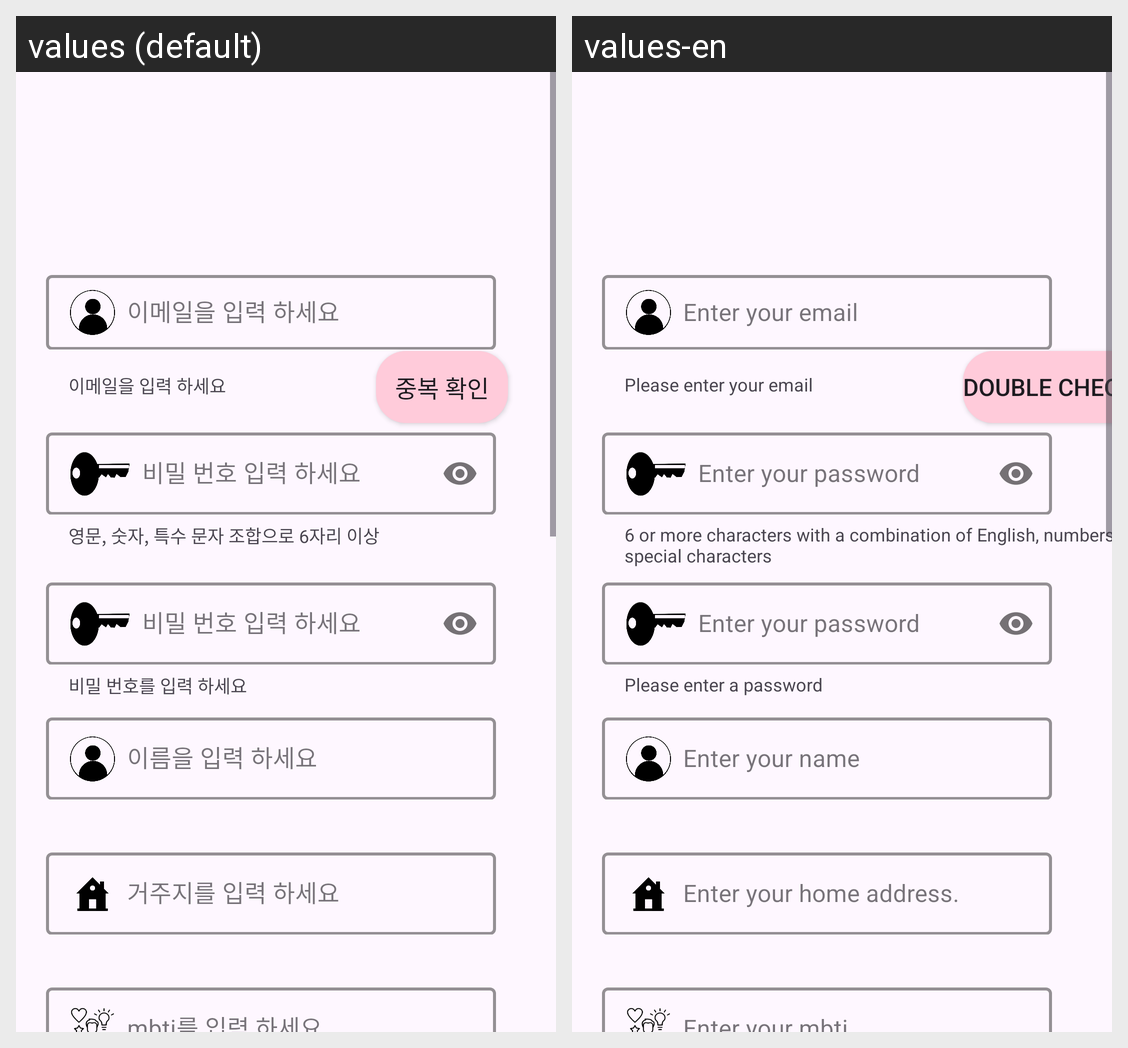

Locale-by-locale string values for the Android screen shown in this grid:
Android screen res/layout/activity_sign_up.xml rendered under 2 locales, left to right: values (default), values-en. Device: Nexus 5 (rendered at 1080×1920; each locale shown at half size, 540×960, under a caption strip naming it); theme Theme.Sixtagram.
Strings drawn on this screen, with the default value and each locale's value (text and hints the layout hard-codes, and strings that could not be matched under every locale, appear in the picture but are not listed):

login_edit_email
  values: 이메일을 입력 하세요
  values-en: Enter your email

login_edit_password
  values: 비밀 번호 입력 하세요
  values-en: Enter your password

login_edit_name
  values: 이름을 입력 하세요
  values-en: Enter your name

sign_up_residence
  values: 거주지를 입력 하세요
  values-en: Enter your home address.

sign_up_email_check
  values: 이메일을 입력 하세요
  values-en: Please enter your email

sign_up_email_overlap
  values: 중복 확인
  values-en: Double check 

sign_up_password_check2
  values: 영문, 숫자, 특수 문자 조합으로 6자리 이상
  values-en: 6 or more characters with a combination of English, numbers and special characters

sign_up_password_check
  values: 비밀 번호를 입력 하세요
  values-en: Please enter a password
